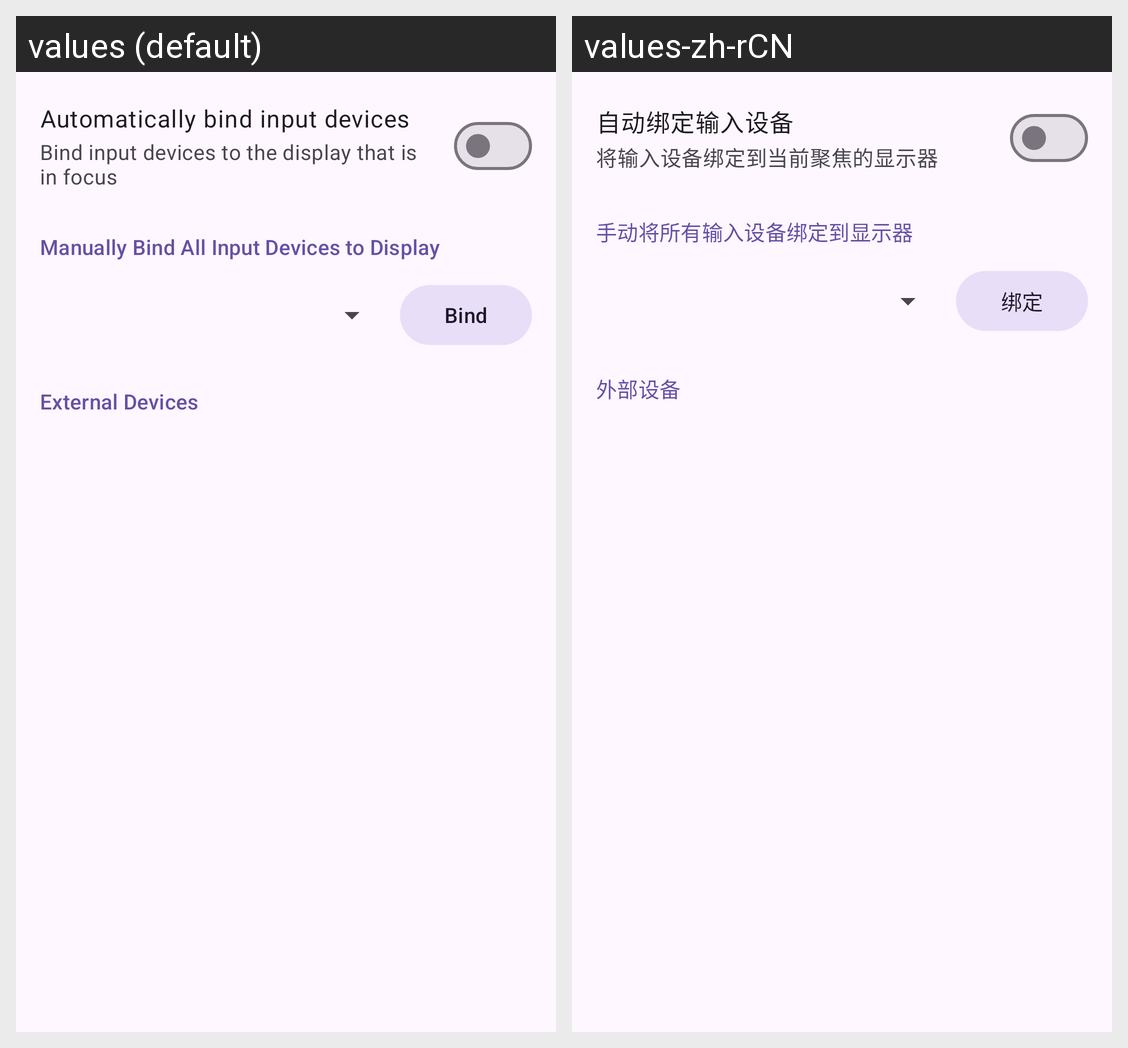

Strings drawn on this Android screen and how each of the app's shown locales translates them:
Android screen res/layout/fragment_input_binding.xml rendered under 2 locales, left to right: values (default), values-zh-rCN. Device: Nexus 5 (rendered at 1080×1920; each locale shown at half size, 540×960, under a caption strip naming it); theme AppTheme.
Strings drawn on this screen, with the default value and each locale's value (text and hints the layout hard-codes, and strings that could not be matched under every locale, appear in the picture but are not listed):

auto_bind_input
  values: Automatically bind input devices
  values-zh-rCN: 自动绑定输入设备

auto_bind_input_desc
  values: Bind input devices to the display that is in focus
  values-zh-rCN: 将输入设备绑定到当前聚焦的显示器

input_binding
  values: Manually Bind All Input Devices to Display
  values-zh-rCN: 手动将所有输入设备绑定到显示器

bind_input_devices
  values: Bind
  values-zh-rCN: 绑定

external_input_devices
  values: External Devices
  values-zh-rCN: 外部设备
